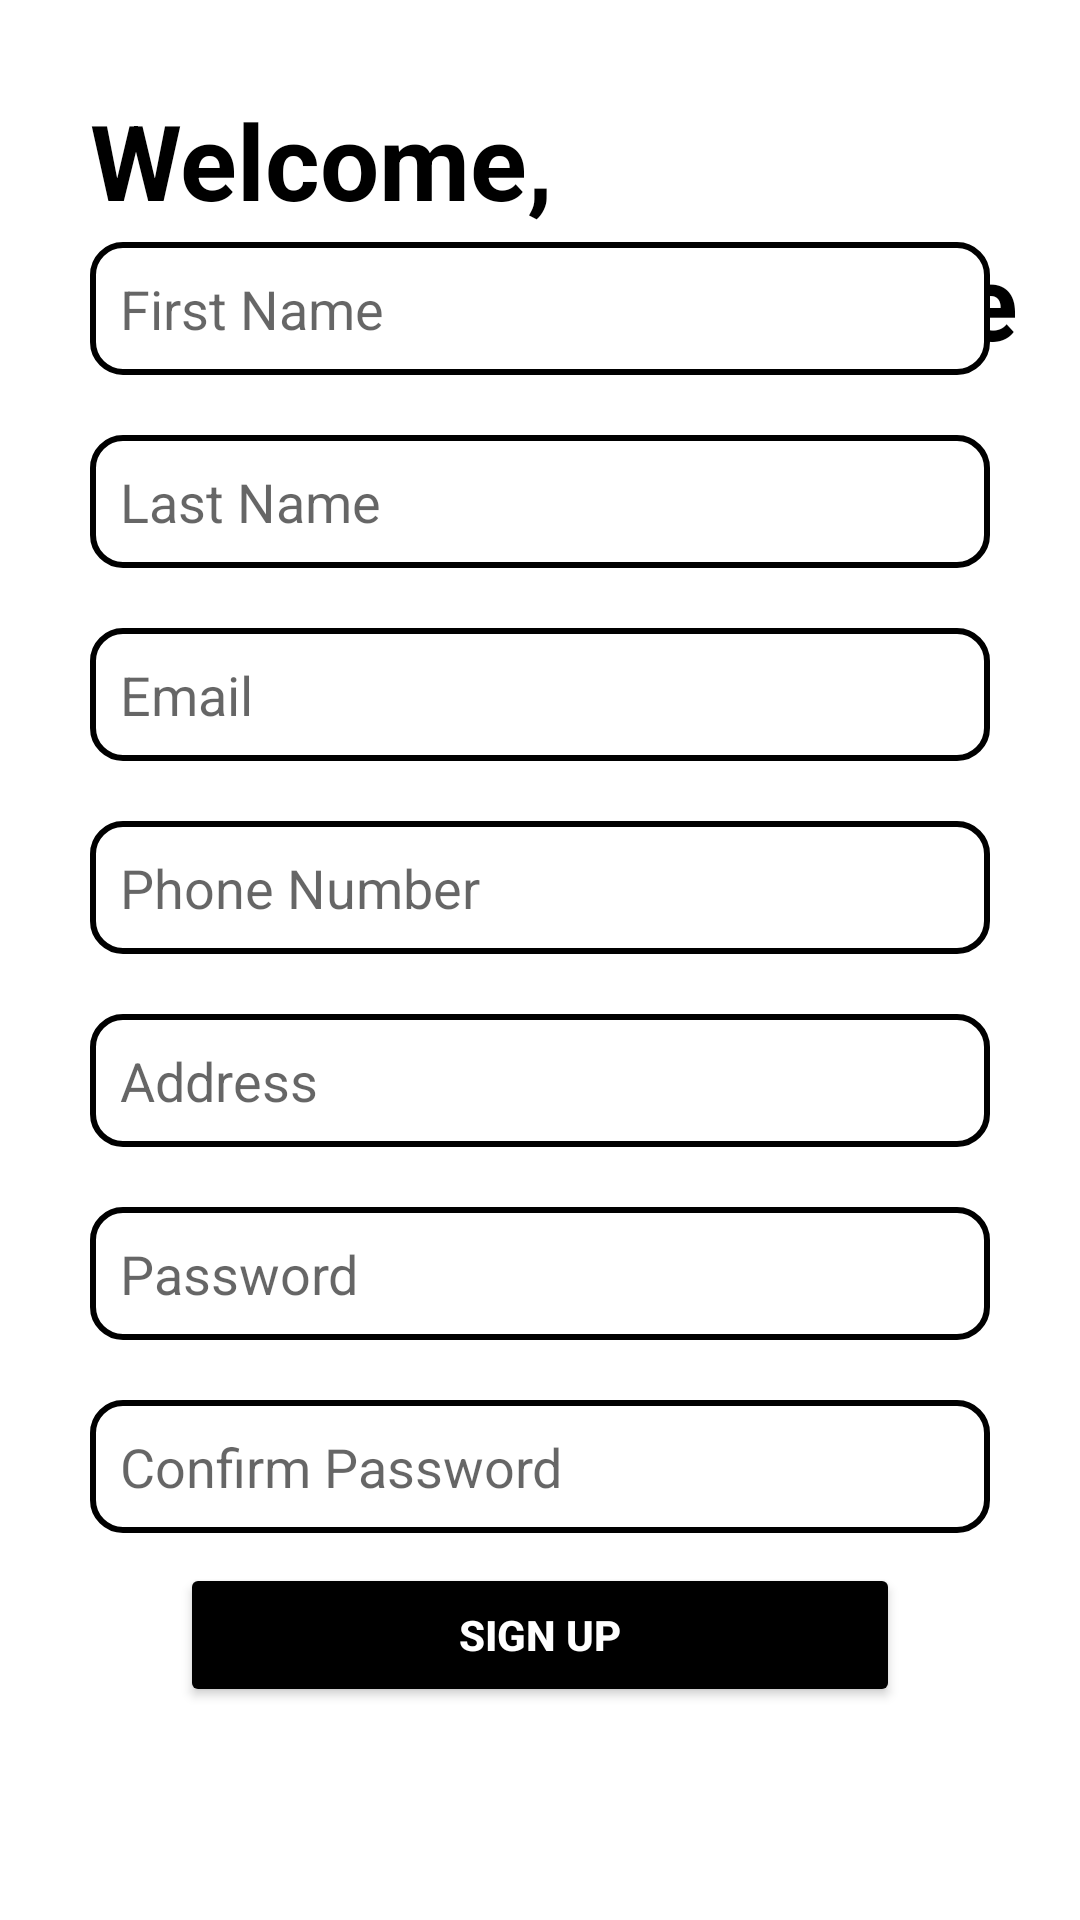

Layout XML and referenced resources for this Android screen:
<!-- AndroidManifest.xml: application theme Theme.RegisterWithFirebase -->
<!-- res/layout/fragment_home.xml -->
<?xml version="1.0" encoding="utf-8"?>
<layout>
<FrameLayout xmlns:android="http://schemas.android.com/apk/res/android"
    xmlns:tools="http://schemas.android.com/tools"
    android:layout_width="match_parent"
    android:layout_height="match_parent"
    tools:context=".Home">

    <LinearLayout
        android:layout_width="match_parent"
        android:layout_height="wrap_content"
        android:orientation="vertical">

        <TextView
            android:layout_width="match_parent"
            android:layout_height="wrap_content"
            android:textSize="35dp"
            android:text="Welcome,"
            android:textColor="@color/black"
            android:textStyle="bold"
            android:layout_marginTop="30dp"
            android:layout_marginStart="30dp"
            />
        <TextView
            android:layout_width="match_parent"
            android:layout_height="wrap_content"
            android:textSize="35dp"
            android:text="Sign up to Continue"
            android:textColor="@color/black"
            android:textStyle="bold"
            android:layout_marginStart="30dp"
            />
    </LinearLayout>

    <ProgressBar
        android:indeterminateTint="@color/black"
        android:visibility="gone"
        android:layout_width="200dp"
        android:layout_height="200dp"
        android:layout_gravity="center_horizontal|center_vertical"
        android:elevation="5dp"
        android:padding="70dp"
        android:id="@+id/SUprog"/>

<LinearLayout
    android:gravity="center"
    android:id="@+id/llSignup"
    android:layout_width="match_parent"
    android:layout_height="match_parent"
    android:orientation="vertical">

    <EditText
        android:singleLine="true"
        android:inputType="textPersonName"
        android:layout_width="match_parent"
        android:layout_height="wrap_content"
        android:hint="First Name"
        android:padding="10dp"
        android:background="@drawable/bg_et"
        android:layout_marginHorizontal="30dp"
        android:layout_marginVertical="10dp"
        android:id="@+id/etSUFN"/>
    <EditText
        android:singleLine="true"
        android:inputType="textPersonName"
        android:layout_width="match_parent"
        android:layout_height="wrap_content"
        android:hint="Last Name"
        android:padding="10dp"
        android:background="@drawable/bg_et"
        android:layout_marginHorizontal="30dp"
        android:layout_marginVertical="10dp"
        android:id="@+id/etSULN"/>
    <EditText
        android:singleLine="true"
        android:inputType="textEmailAddress"
        android:layout_width="match_parent"
        android:layout_height="wrap_content"
        android:hint="Email"
        android:padding="10dp"
        android:background="@drawable/bg_et"
        android:layout_marginHorizontal="30dp"
        android:layout_marginVertical="10dp"
        android:id="@+id/etSUEmail"/>
    <EditText
        android:singleLine="true"
        android:layout_width="match_parent"
        android:layout_height="wrap_content"
        android:hint="Phone Number"
        android:padding="10dp"
        android:inputType="number"
        android:maxLength="11"
        android:background="@drawable/bg_et"
        android:layout_marginHorizontal="30dp"
        android:layout_marginVertical="10dp"
        android:id="@+id/etSUPhone"/>

    <EditText
        android:singleLine="true"
        android:layout_width="match_parent"
        android:layout_height="wrap_content"
        android:hint="Address"
        android:padding="10dp"
        android:background="@drawable/bg_et"
        android:layout_marginHorizontal="30dp"
        android:layout_marginVertical="10dp"
        android:id="@+id/etSUAddress"/>


    <EditText
        android:singleLine="true"
        android:inputType="textPassword"
        android:layout_width="match_parent"
        android:layout_height="wrap_content"
        android:hint="Password"
        android:padding="10dp"
        android:background="@drawable/bg_et"
        android:layout_marginHorizontal="30dp"
        android:layout_marginVertical="10dp"
        android:id="@+id/etSUPassword"/>


    <EditText
        android:singleLine="true"
        android:inputType="textPassword"
        android:layout_width="match_parent"
        android:layout_height="wrap_content"
        android:hint="Confirm Password"
        android:padding="10dp"
        android:background="@drawable/bg_et"
        android:layout_marginHorizontal="30dp"
        android:layout_marginVertical="10dp"
        android:id="@+id/etSUCP"/>


    <Button
        android:layout_width="match_parent"
        android:layout_height="wrap_content"
        android:layout_marginHorizontal="60dp"
        android:textColor="@color/white"
        android:text="Sign Up"
        android:padding="10dp"
        android:textStyle="bold"
        android:backgroundTint="@color/black"
        android:id="@+id/btnSignup"/>

</LinearLayout>
</FrameLayout>
</layout>
<!-- resources referenced by this layout -->
<resources>
  <!-- drawable bg_et (drawable) -->
  <?xml version="1.0" encoding="utf-8"?>
  <shape xmlns:android="http://schemas.android.com/apk/res/android"
      android:shape="rectangle">
      <solid android:color="@color/white"/>
      <corners android:radius="10dp"/>
      <stroke android:color="@color/black"
          android:width="2dp"/>
  
  </shape>
  <style name="Theme.RegisterWithFirebase" parent="Theme.MaterialComponents.DayNight.DarkActionBar">
          
          <item name="colorPrimary">@color/black</item>
          <item name="colorPrimaryVariant">@color/purple_700</item>
          <item name="colorOnPrimary">@color/white</item>
          
          <item name="colorSecondary">@color/teal_200</item>
          <item name="colorSecondaryVariant">@color/teal_700</item>
          <item name="colorOnSecondary">@color/black</item>
          
          <item name="android:statusBarColor">?attr/colorPrimaryVariant</item>
          
      </style>
  <!-- not gathered from this repository: default colours our renderer supplied (Android Studio template values) -->
  <color name="purple_700">#FF3700B3</color>
  <color name="teal_200">#FF03DAC5</color>
  <color name="teal_700">#FF018786</color>
  <color name="black">#FF000000</color>
  <color name="white">#FFFFFFFF</color>
</resources>
